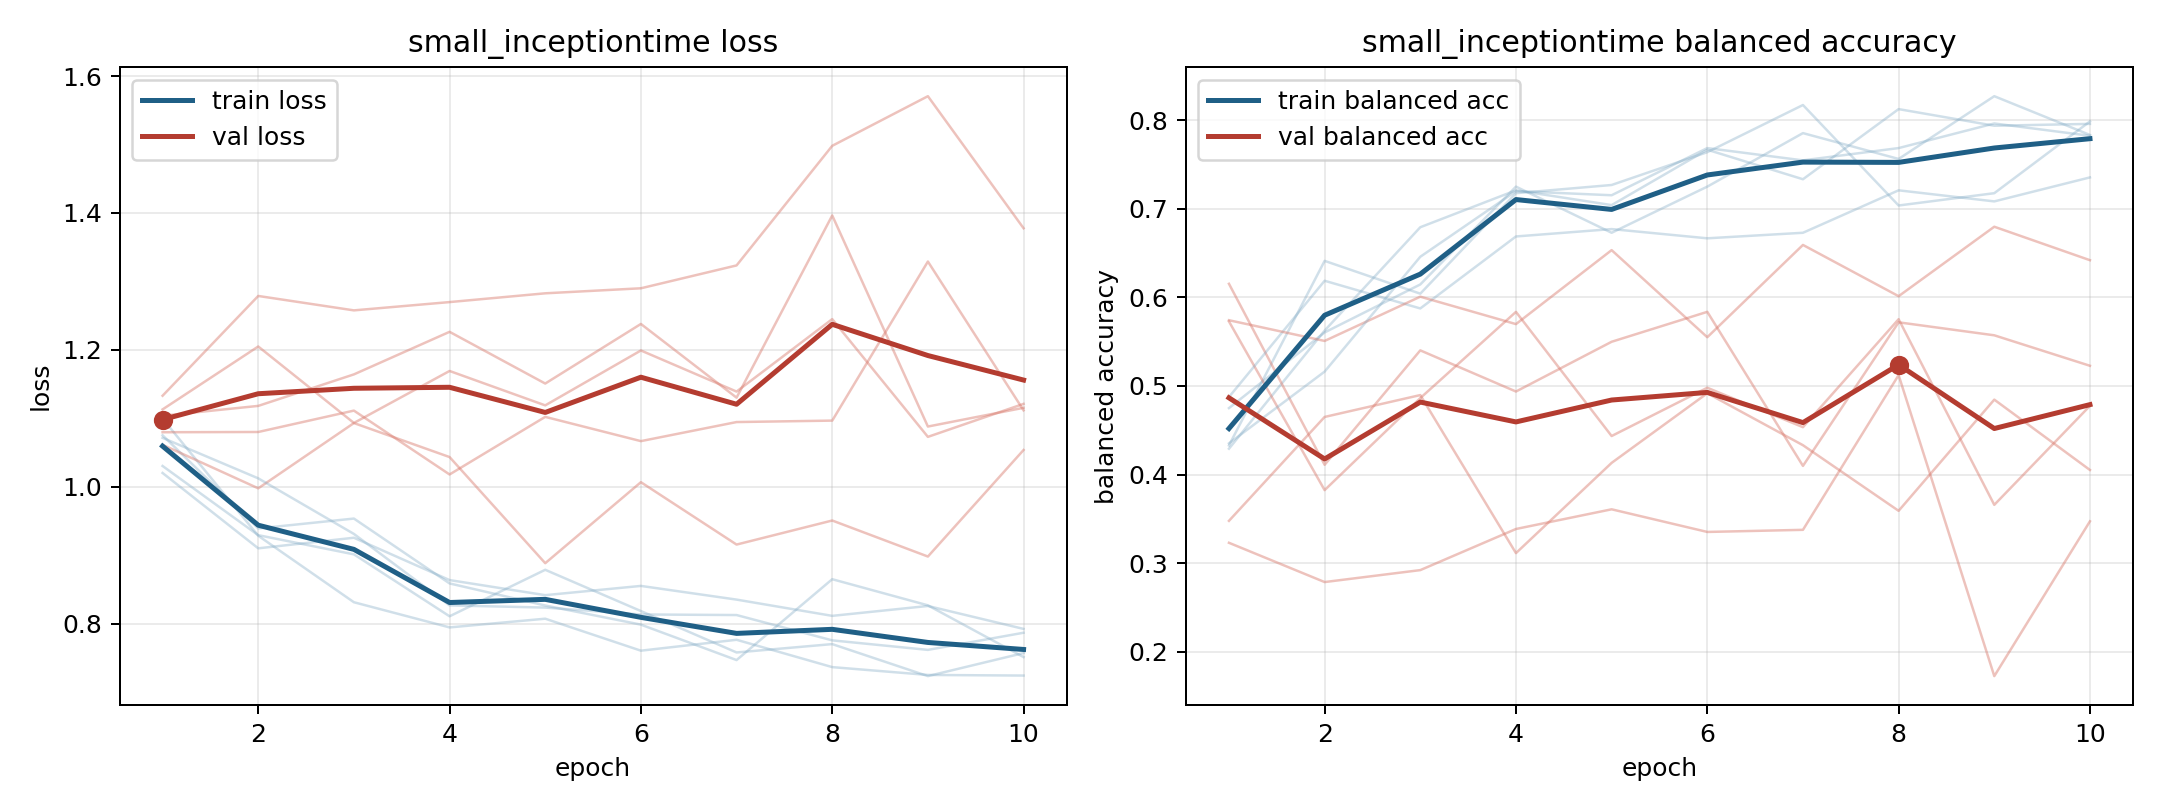

Data behind this chart, as committed beside it:
model, fold, epoch, train_loss, train_balanced_accuracy, val_loss, val_balanced_accuracy
small_inceptiontime, 1, 1, 1.099, 0.4292, 1.133, 0.323
small_inceptiontime, 1, 2, 0.9283, 0.5625, 1.279, 0.2786
small_inceptiontime, 1, 3, 0.8311, 0.6792, 1.258, 0.2921
small_inceptiontime, 1, 4, 0.7943, 0.7208, 1.27, 0.3386
small_inceptiontime, 1, 5, 0.8071, 0.7042, 1.283, 0.3608
small_inceptiontime, 1, 6, 0.7603, 0.7667, 1.29, 0.3352
small_inceptiontime, 1, 7, 0.7763, 0.7333, 1.323, 0.3376
small_inceptiontime, 1, 8, 0.7363, 0.8125, 1.498, 0.5123
small_inceptiontime, 1, 9, 0.7249, 0.7938, 1.571, 0.1725
small_inceptiontime, 1, 10, 0.724, 0.7958, 1.378, 0.3472
small_inceptiontime, 2, 1, 1.075, 0.4329, 1.104, 0.6153
small_inceptiontime, 2, 2, 0.9389, 0.6412, 1.118, 0.411
small_inceptiontime, 2, 3, 0.9534, 0.6042, 1.164, 0.5402
small_inceptiontime, 2, 4, 0.8586, 0.7176, 1.226, 0.4937
small_inceptiontime, 2, 5, 0.8264, 0.7269, 1.151, 0.5499
small_inceptiontime, 2, 6, 0.7984, 0.7639, 1.238, 0.5837
small_inceptiontime, 2, 7, 0.7466, 0.8171, 1.13, 0.4098
small_inceptiontime, 2, 8, 0.8648, 0.7037, 1.396, 0.5718
small_inceptiontime, 2, 9, 0.8266, 0.7176, 1.088, 0.5572
small_inceptiontime, 2, 10, 0.751, 0.7986, 1.115, 0.5228
small_inceptiontime, 3, 1, 1.03, 0.475, 1.08, 0.5728
small_inceptiontime, 3, 2, 0.9292, 0.5604, 1.08, 0.3824
small_inceptiontime, 3, 3, 0.9011, 0.6146, 1.111, 0.4863
small_inceptiontime, 3, 4, 0.8106, 0.725, 1.018, 0.5836
small_inceptiontime, 3, 5, 0.8785, 0.6729, 1.102, 0.4435
small_inceptiontime, 3, 6, 0.8182, 0.725, 1.067, 0.498
small_inceptiontime, 3, 7, 0.7577, 0.7854, 1.094, 0.4535
small_inceptiontime, 3, 8, 0.77, 0.7562, 1.097, 0.5754
small_inceptiontime, 3, 9, 0.7232, 0.8271, 1.329, 0.3658
small_inceptiontime, 3, 10, 0.7569, 0.7833, 1.112, 0.4776
small_inceptiontime, 4, 1, 1.02, 0.4875, 1.061, 0.5742
small_inceptiontime, 4, 2, 0.9099, 0.6188, 0.9976, 0.5508
small_inceptiontime, 4, 3, 0.9254, 0.5875, 1.093, 0.6008
small_inceptiontime, 4, 4, 0.8635, 0.6688, 1.043, 0.5698
small_inceptiontime, 4, 5, 0.8415, 0.6771, 0.8882, 0.6533
small_inceptiontime, 4, 6, 0.855, 0.6667, 1.007, 0.555
small_inceptiontime, 4, 7, 0.835, 0.6729, 0.9154, 0.6592
small_inceptiontime, 4, 8, 0.8112, 0.7208, 0.9506, 0.6013
small_inceptiontime, 4, 9, 0.8257, 0.7083, 0.8979, 0.6797
small_inceptiontime, 4, 10, 0.7922, 0.7354, 1.054, 0.642
small_inceptiontime, 5, 1, 1.071, 0.4352, 1.113, 0.3477
small_inceptiontime, 5, 2, 1.012, 0.5162, 1.205, 0.465
small_inceptiontime, 5, 3, 0.9309, 0.6458, 1.093, 0.4897
small_inceptiontime, 5, 4, 0.8265, 0.7199, 1.169, 0.3113
small_inceptiontime, 5, 5, 0.8233, 0.7153, 1.119, 0.4132
small_inceptiontime, 5, 6, 0.8133, 0.7685, 1.199, 0.4918
small_inceptiontime, 5, 7, 0.8124, 0.7546, 1.139, 0.4331
small_inceptiontime, 5, 8, 0.7754, 0.7685, 1.245, 0.3591
small_inceptiontime, 5, 9, 0.7615, 0.7963, 1.073, 0.4846
small_inceptiontime, 5, 10, 0.7866, 0.7824, 1.121, 0.4051
